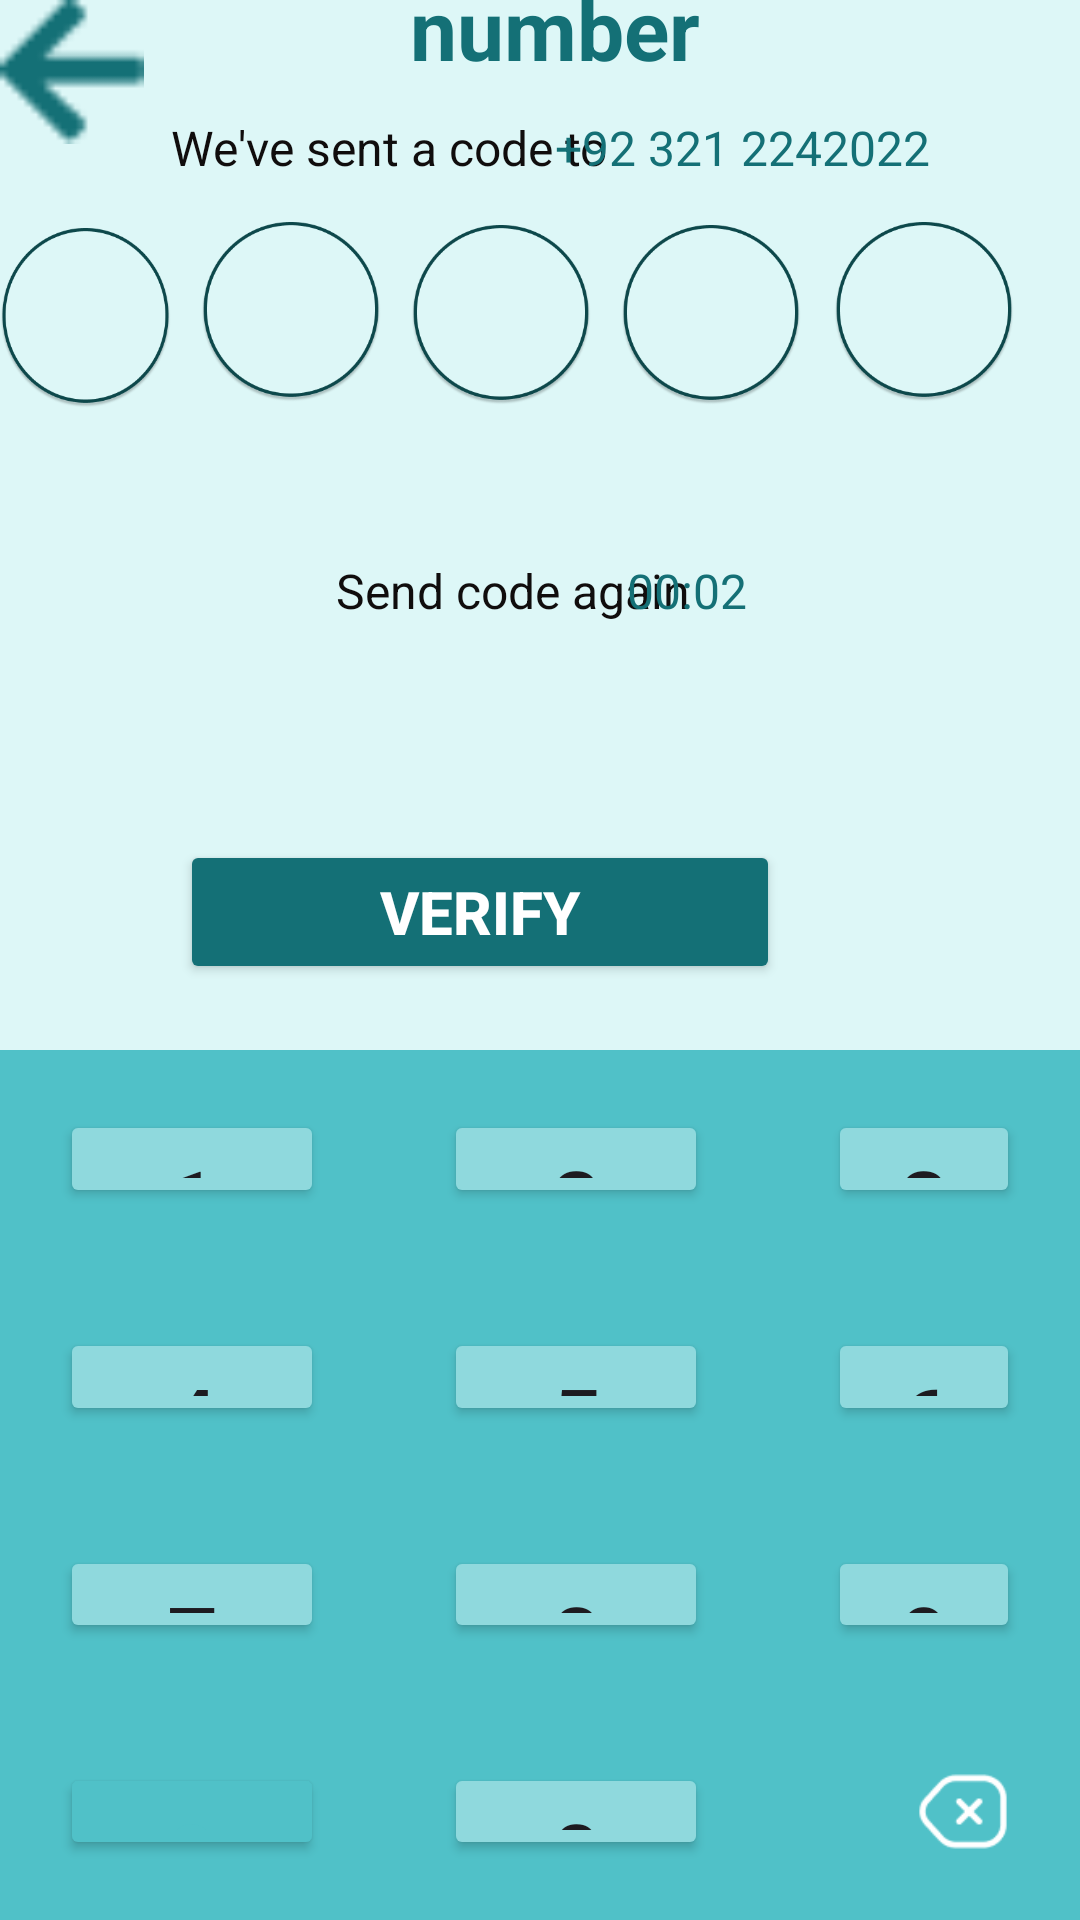

Layout XML and referenced resources for this Android screen:
<!-- AndroidManifest.xml: application theme Theme.I212457 -->
<!-- res/layout/activity_verify_phone_number.xml -->
<?xml version="1.0" encoding="utf-8"?>
<RelativeLayout xmlns:android="http://schemas.android.com/apk/res/android"
    xmlns:app="http://schemas.android.com/apk/res-auto"
    xmlns:tools="http://schemas.android.com/tools"
    android:layout_width="match_parent"
    android:layout_height="match_parent"
    android:background="#ddf7f7"
    tools:context=".MainActivity"
    >

    <ImageButton
        android:id="@+id/backbtn"
        android:layout_width="48dp"
        android:layout_height="48dp"
        android:layout_alignParentTop="true"
        android:background="@drawable/vec"
        android:contentDescription="TODO" />


    <TextView
        android:layout_width="match_parent"
        android:layout_height="wrap_content"
        android:layout_alignParentBottom="true"
        android:layout_marginTop="120dp"
        android:layout_marginBottom="612dp"
        android:paddingLeft="30dp"
        android:paddingRight="20dp"
        android:text="Verify your phone number"
        android:textAlignment="center"
        android:textColor="#147076"
        android:textSize="28dp"
        android:textStyle="bold">

    </TextView>

    <TextView
        android:id="@+id/textView"
        android:layout_width="wrap_content"
        android:layout_height="wrap_content"
        android:layout_alignParentStart="true"
        android:layout_alignParentBottom="true"
        android:layout_marginStart="57dp"
        android:layout_marginLeft="82dp"
        android:layout_marginBottom="580dp"
        android:text="We've sent a code to"
        android:textColor="#100D0D"
        android:textSize="16sp" />

    <TextView
        android:id="@+id/textView2"
        android:layout_width="wrap_content"
        android:layout_height="wrap_content"
        android:layout_alignParentEnd="true"
        android:layout_alignParentRight="true"
        android:layout_alignParentBottom="true"
        android:layout_marginEnd="50dp"
        android:layout_marginRight="50dp"
        android:layout_marginBottom="580dp"
        android:text="+92 321 2242022"
        android:textColor="#147076"
        android:textSize="16sp" />

    <ImageView
        android:layout_width="60dp"
        android:layout_height="60dp"
        android:layout_alignParentEnd="true"
        android:layout_alignParentBottom="true"
        android:layout_marginEnd="303dp"
        android:layout_marginBottom="504dp"
        android:background="@drawable/e2" />

    <ImageView
        android:layout_width="60dp"
        android:layout_height="60dp"
        android:layout_alignParentEnd="true"
        android:layout_alignParentBottom="true"
        android:layout_marginEnd="22dp"
        android:layout_marginBottom="506dp"
        android:background="@drawable/e2" />

    <ImageView
        android:layout_width="60dp"
        android:layout_height="60dp"
        android:layout_alignParentEnd="true"
        android:layout_alignParentBottom="true"
        android:layout_marginEnd="93dp"
        android:layout_marginBottom="505dp"
        android:background="@drawable/e2" />

    <ImageView
        android:layout_width="60dp"
        android:layout_height="60dp"
        android:layout_alignParentEnd="true"
        android:layout_alignParentBottom="true"
        android:layout_marginEnd="163dp"
        android:layout_marginBottom="505dp"
        android:background="@drawable/e2" />

    <ImageView
        android:layout_width="60dp"
        android:layout_height="60dp"
        android:layout_alignParentEnd="true"
        android:layout_alignParentBottom="true"
        android:layout_marginEnd="233dp"
        android:layout_marginBottom="506dp"
        android:background="@drawable/e2" />

    <Button
        android:id="@+id/verify"
        android:layout_width="200dp"
        android:layout_height="wrap_content"
        android:layout_alignParentTop="true"
        android:layout_alignParentEnd="true"
        android:layout_gravity="center"
        android:layout_marginTop="280dp"
        android:layout_marginEnd="100dp"
        android:backgroundTint="#147076"
        android:text="Verify"

        android:textColor="#ffff"
        android:textSize="20dp"
        android:textStyle="bold">

    </Button>

    <TextView

        android:layout_width="wrap_content"
        android:layout_height="36dp"
        android:layout_alignParentStart="true"
        android:layout_alignParentBottom="true"
        android:layout_marginStart="112dp"
        android:layout_marginLeft="82dp"
        android:layout_marginBottom="418dp"
        android:text="Send code again"
        android:textColor="#100D0D"
        android:textSize="16sp" />

    <TextView

        android:layout_width="wrap_content"
        android:layout_height="38dp"
        android:layout_alignParentEnd="true"
        android:layout_alignParentRight="true"
        android:layout_alignParentBottom="true"
        android:layout_marginEnd="111dp"
        android:layout_marginRight="111dp"
        android:layout_marginBottom="416dp"
        android:text="00:02"
        android:textColor="#147076"
        android:textSize="16sp" />

    <LinearLayout

        android:layout_width="match_parent"
        android:layout_height="match_parent"
        android:orientation="vertical"
        android:layout_marginTop="350dp"
        android:background="#50c1c8"
        >


        <LinearLayout
            android:layout_width="match_parent"
            android:layout_height="wrap_content"
            android:layout_weight="1"
            android:orientation="horizontal">


            <Button
                android:layout_width="wrap_content"
                android:layout_height="wrap_content"
                android:layout_margin="20dp"
                android:text="1"
                android:backgroundTint="#8fd9dd"
                android:textSize="30dp"
                />


            <Button
                android:layout_width="wrap_content"
                android:layout_height="wrap_content"
                android:layout_margin="20dp"
                android:text="2"
                android:backgroundTint="#8fd9dd"
                android:textSize="30dp"
                />

            <Button
                android:layout_width="wrap_content"
                android:layout_height="wrap_content"
                android:layout_margin="20dp"
                android:text="3"
                android:backgroundTint="#8fd9dd"
                android:textSize="30dp"
                />
        </LinearLayout>
        <LinearLayout
            android:layout_width="match_parent"
            android:layout_height="wrap_content"
            android:layout_weight="1"
            android:orientation="horizontal">

            <Button
                android:layout_width="wrap_content"
                android:layout_height="wrap_content"
                android:layout_margin="20dp"
                android:text="4"
                android:backgroundTint="#8fd9dd"
                android:textSize="30dp"
                />

            <Button
                android:layout_width="wrap_content"
                android:layout_height="wrap_content"
                android:layout_margin="20dp"
                android:text="5"
                android:backgroundTint="#8fd9dd"
                android:textSize="30dp"
                />

            <Button
                android:layout_width="wrap_content"
                android:layout_height="wrap_content"
                android:layout_margin="20dp"
                android:text="6"
                android:backgroundTint="#8fd9dd"
                android:textSize="30dp"
                />

            <Button
                android:layout_width="wrap_content"
                android:layout_height="wrap_content"
                android:layout_margin="20dp"
                android:text="7"
                android:backgroundTint="#8fd9dd"
                android:textSize="30dp"
                />
        </LinearLayout>

        <LinearLayout
            android:layout_width="match_parent"
            android:layout_height="wrap_content"
            android:layout_weight="1"
            android:orientation="horizontal">

            <Button
                android:layout_width="wrap_content"
                android:layout_height="wrap_content"
                android:layout_margin="20dp"
                android:text="7"
                android:backgroundTint="#8fd9dd"
                android:textSize="30dp"
                />
            <Button
                android:layout_width="wrap_content"
                android:layout_height="wrap_content"
                android:layout_margin="20dp"
                android:text="8"
                android:backgroundTint="#8fd9dd"
                android:textSize="30dp"
                />



            <Button
                android:layout_width="wrap_content"
                android:layout_height="wrap_content"
                android:layout_margin="20dp"
                android:text="9"
                android:backgroundTint="#8fd9dd"
                android:textSize="30dp"
                />
        </LinearLayout>
        <LinearLayout
            android:layout_width="match_parent"
            android:layout_height="wrap_content"
            android:layout_weight="1"
            android:orientation="horizontal">
            <Button
                android:layout_width="wrap_content"
                android:layout_height="wrap_content"
                android:layout_margin="20dp"
                android:backgroundTint="#50c1c8"
                android:text="9"
                android:textColor="#50c1c8"
                android:textSize="30dp"
                />

            <Button
                android:layout_width="wrap_content"
                android:layout_height="wrap_content"
                android:layout_margin="20dp"

                android:text="0"
                android:backgroundTint="#8fd9dd"
                android:textSize="30dp"
                />

            <ImageView
                android:layout_width="90dp"
                android:layout_height="wrap_content"
                android:layout_margin="20dp"
                android:src="@drawable/tagcross" />
        </LinearLayout>
    </LinearLayout>


</RelativeLayout>
<!-- resources referenced by this layout -->
<resources>
  <!-- drawable e2: png bitmap (drawable, 15002 bytes) -->
  <!-- drawable tagcross: png bitmap (drawable, 845 bytes) -->
  <!-- drawable vec: png bitmap (drawable, 419 bytes) -->
  <style name="Theme.I212457" parent="Base.Theme.I212457" />
  <style name="Base.Theme.I212457" parent="Theme.Material3.DayNight.NoActionBar">
          
          
      </style>
</resources>
